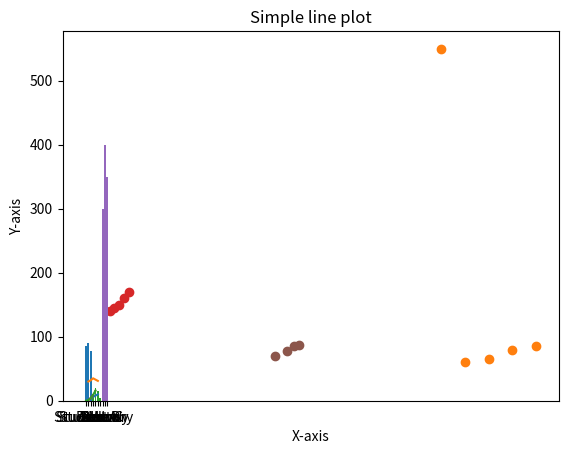

Write the Python code that produced this figure.
# -*- coding: utf-8 -*-
"""Task Matplotlib.ipynb

Automatically generated by Colab.

Original file is located at
    https://colab.research.google.com/drive/1jMKNkwVcw6A_1VfUxFWRUXBn50u8UZPi

Exercise 1: Basic Line Plot
- **Task**: Create a line plot using the following data:
  ```python
  x = [1, 2, 3, 4, 5]
  y = [2, 4, 6, 8, 10]
  ```
  - Label the x-axis as **"X-Axis"** and the y-axis as **"Y-Axis"**.
  - Add a title: **"Simple Line Plot"**.
"""

import matplotlib.pyplot as plt

x = [1, 2, 3, 4, 5]
y = [2, 4, 6, 8, 10]

plt.plot(x, y)

plt.xlabel('X-Axis')
plt.ylabel('Y-Axis')
plt.title('Simple Line Plot')

plt.show()

"""Exercise 2: Bar Chart of Scores
- **Task**: Create a bar chart showing the scores of students:
  - **Categories**: `['Student A', 'Student B', 'Student C']`
  - **Values**: `[85, 90, 78]`
  - Label the x-axis as **"Students"** and the y-axis as **"Scores"**.
  - Add a title: **"Students' Scores"**.
"""

import matplotlib.pyplot as plt

Students = ['Student A', 'Student B', 'Student C']
Scores = [85, 90, 78]

plt.bar(Students, Scores)

plt.xlabel('Categories')
plt.ylabel('Values')
plt.title("Students' Scores")

plt.show()

"""Exercise 3: Scatter Plot of Heights vs Weights
- **Task**: Create a scatter plot using the following data:
  ```python
  heights = [150, 160, 170, 180, 190]
  weights = [50, 60, 65, 80, 85]
  ```
  - Label the x-axis as **"Heights"** and the y-axis as **"Weights"**.
  - Add a title: **"Heights vs Weights"**.
"""

import matplotlib.pyplot as plt

categories = [150, 160, 170, 180, 190]
values = [550, 60, 65, 80, 85]

plt.scatter(categories, values)

plt.xlabel('Heights')
plt.ylabel('Weights')
plt.title("Heights vs Weights")

plt.show()

"""Exercise 4: Line Plot of Temperature Over Time
- **Task**: Create a line plot showing the change in temperature over time:
  ```python
  time = [1, 2, 3, 4, 5]
  temperature = [30, 32, 35, 33, 31]
  ```
  - Label the x-axis as **"Time"** and the y-axis as **"Temperature"**.
  - Add a title: **"Temperature Over Time"**.
"""

import matplotlib.pyplot as plt

time = [1, 2, 3, 4, 5]
temperature = [30, 32, 35, 33, 31]

plt.plot(time, temperature)

plt.xlabel('Time')
plt.ylabel('Temperature')
plt.title('Temperature Over Time')

plt.show()

"""Exercise 5: Bar Chart for Favorite Colors
- **Task**: Create a bar chart showing how many people like each color:
  - **Categories**: `['Red', 'Blue', 'Green', 'Yellow']`
  - **Values**: `[10, 20, 15, 5]`
  - Label the x-axis as **"Colors"** and the y-axis as **"Number of People"**.
  - Add a title: **"Favorite Colors"**.
"""

import matplotlib.pyplot as plt

categories = ['Red', 'Blue', 'Green', 'Yellow']
values = [10, 20, 15, 5]

plt.bar(categories, values)

plt.xlabel('Colors')
plt.ylabel('Number of Colors')
plt.title('Favorite Colors')
plt.show()

"""Exercise 6: Scatter Plot of Age vs Height
- **Task**: Create a scatter plot using the following data:
  ```python
  age = [10, 12, 14, 16, 18]
  height = [140, 145, 150, 160, 170]
  ```
  - Label the x-axis as **"Age"** and the y-axis as **"Height"**.
  - Add a title: **"Age vs Height"**.
"""

import matplotlib.pyplot as plt

categories = [10, 12, 14, 16, 18]
values = [140, 145, 150, 160, 170 ]

plt.scatter(categories, values)

plt.xlabel('Age')
plt.ylabel('Height')
plt.title('Age vs Height')

plt.show()

"""Exercise 7: Customizing Line Plot
- **Task**: Create a line plot using the following data:
  ```python
  x = [1, 2, 3, 4]
  y = [1, 4, 9, 16]
  ```
  - Change the line color to **red** and the line style to **dashed (`'--'`)**.
  - Add labels for both axes and a title.
"""

import matplotlib.pyplot as plt

x = [1,2,3,4]
y = [1, 4, 9, 16]
plt.plot(x, y, color='r', linestyle='--')

plt.xlabel('X-axis')
plt.ylabel('Y-axis')
plt.title('Simple line plot')

plt.show()

""" Exercise 8: Bar Chart of Monthly Sales
- **Task**: Create a bar chart to show monthly sales:
  - **Categories**: `['January', 'February', 'March']`
  - **Values**: `[300, 400, 350]`
  - Label the x-axis as **"Months"** and the y-axis as **"Sales"**.
  - Add a title: **"Monthly Sales"**.
"""

import matplotlib.pyplot as plt

categories = ['January', 'February', 'March']
values = [300, 400, 350]

plt.bar(categories, values)

plt.xlabel('Months')
plt.ylabel('Sales')
plt.title('Monthly Sales')

plt.show()

"""Exercise 9: Scatter Plot for Test Scores
- **Task**: Create a scatter plot showing scores in two different subjects:
  ```python
  subject1_scores = [80, 85, 88, 90]
  subject2_scores = [70, 78, 85, 87]
  ```
  - Label the x-axis as **"Subject 1 Scores"** and the y-axis as **"Subject 2 Scores"**.
  - Add a title: **"Test Scores Comparison"**
"""

import matplotlib.pyplot as plt

subject1_scores= [80, 85, 88, 90]
subject2_scores = [70, 78, 85, 87]

plt.scatter(subject1_scores, subject2_scores)

plt.xlabel('Subject 1 Scores')
plt.ylabel('Subject 2 Scores')
plt.title('Test Scores Comparison')

plt.show()

"""Exercise 10: Simple Line Plot with Labels
- **Task**: Create a line plot using the following data:
  ```python
  x = [0, 1, 2, 3, 4]
  y = [0, 1, 4, 9, 16]
"""

import matplotlib.pyplot as plt

x = [0,1,2,3,4]
y = [0,1,4,9,16]

plt.plot(x, y)

plt.xlabel('X-axis')
plt.ylabel('Y-axis')
plt.title('Simple line plot')

plt.show()